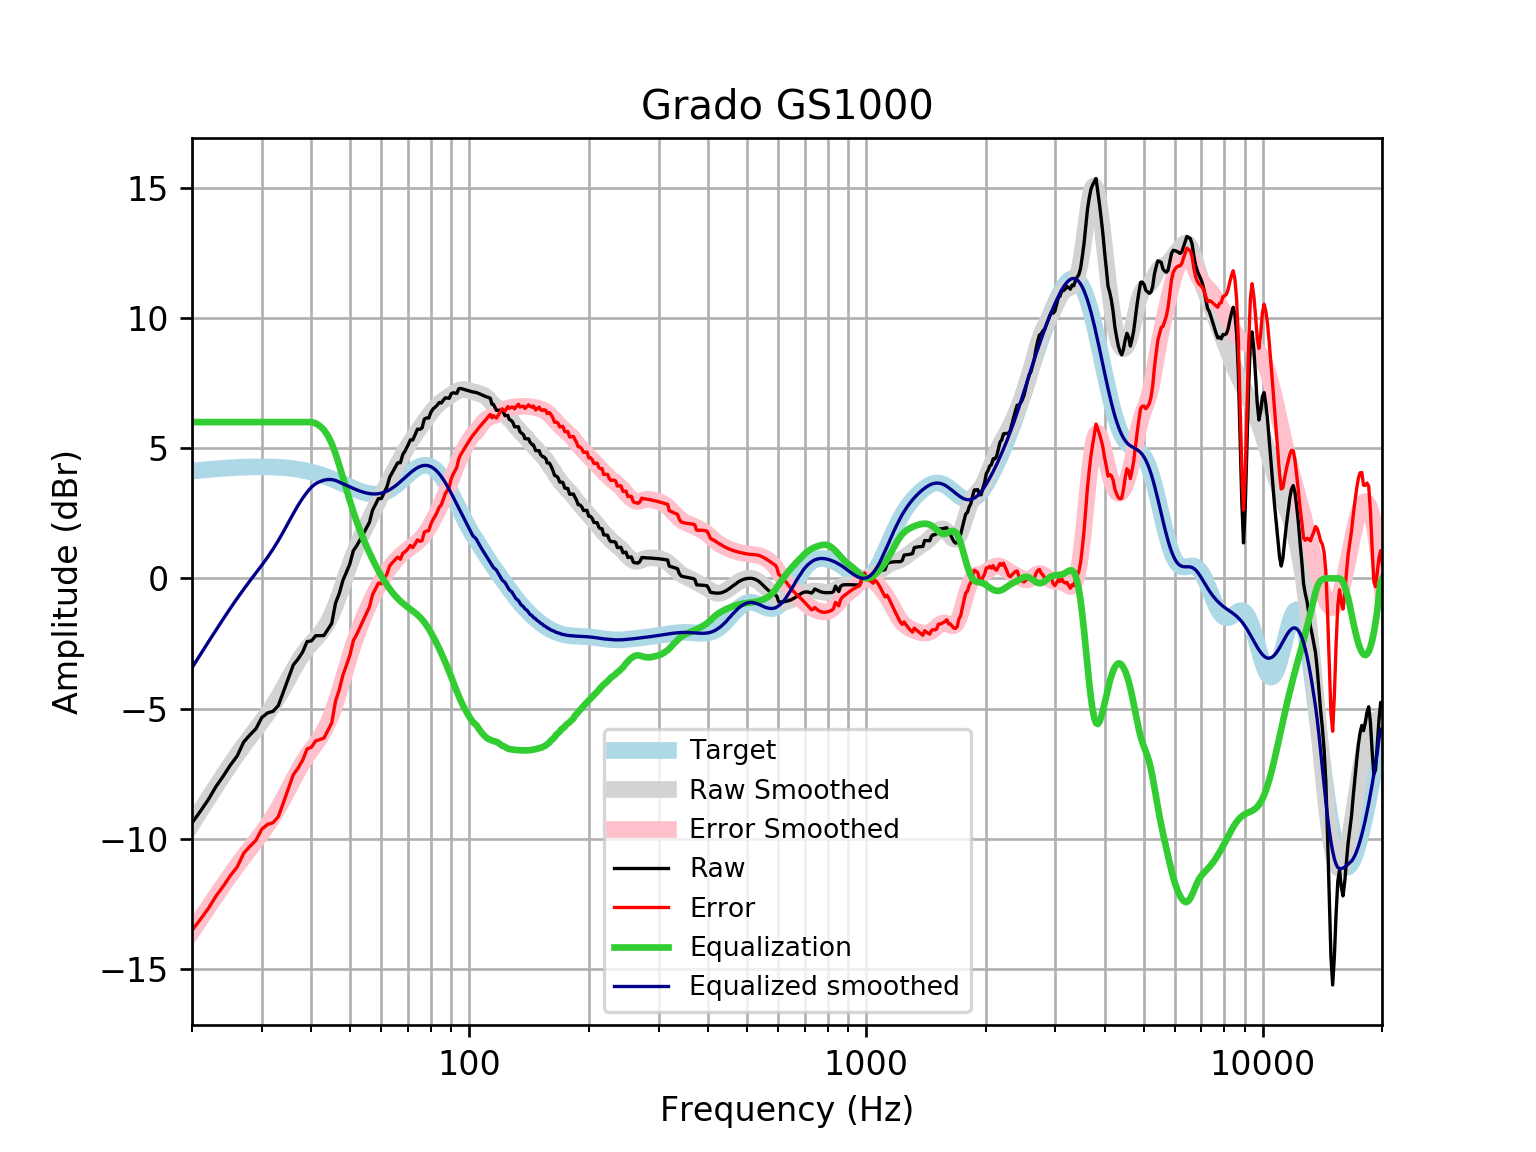

Source data for this figure (header and first rows):
frequency, raw, error, smoothed, error_smoothed, equalization, equalized_raw, equalized_smoothed, target
20, -9.388, -13.51, -9.433, -13.55, 6, -3.388, -3.433, 4.121
21, -8.937, -13.09, -8.921, -13.07, 6.0, -2.937, -2.921, 4.152
22, -8.484, -12.66, -8.436, -12.62, 6, -2.484, -2.436, 4.18
23, -7.984, -12.19, -7.977, -12.18, 6.0, -1.984, -1.977, 4.205
24, -7.579, -11.81, -7.545, -11.77, 6, -1.579, -1.545, 4.227
25, -7.162, -11.41, -7.14, -11.39, 6, -1.162, -1.14, 4.245
26, -6.815, -11.07, -6.764, -11.02, 6.0, -0.8151, -0.7635, 4.259
27, -6.279, -10.55, -6.415, -10.69, 6, -0.2788, -0.4146, 4.271
28, -6.007, -10.28, -6.091, -10.37, 6, -0.006623, -0.09068, 4.278
29, -5.766, -10.05, -5.785, -10.07, 6, 0.2335, 0.2146, 4.283
30, -5.337, -9.621, -5.489, -9.773, 6, 0.6626, 0.5113, 4.284
31, -5.165, -9.446, -5.189, -9.471, 6, 0.8354, 0.8106, 4.281
32, -5.102, -9.377, -4.878, -9.153, 6, 0.8976, 1.122, 4.275
33, -4.883, -9.148, -4.548, -8.813, 6.0, 1.117, 1.452, 4.265
34, -4.354, -8.606, -4.204, -8.455, 6, 1.646, 1.796, 4.251
35, -3.829, -8.062, -3.854, -8.087, 6.0, 2.171, 2.146, 4.233
36, -3.324, -7.536, -3.513, -7.724, 6.0, 2.676, 2.487, 4.211
37, -3.097, -7.283, -3.199, -7.384, 6.0, 2.903, 2.801, 4.185
38, -2.83, -6.984, -2.924, -7.077, 6, 3.17, 3.076, 4.155
39, -2.427, -6.547, -2.69, -6.809, 6.0, 3.573, 3.31, 4.12
40, -2.399, -6.479, -2.493, -6.573, 6, 3.601, 3.507, 4.08
41, -2.201, -6.238, -2.316, -6.352, 5.952, 3.751, 3.636, 4.037
42, -2.197, -6.186, -2.136, -6.124, 5.851, 3.653, 3.715, 3.989
43, -2.193, -6.13, -1.931, -5.866, 5.701, 3.508, 3.77, 3.937
44, -1.96, -5.841, -1.682, -5.562, 5.479, 3.519, 3.797, 3.881
45, -1.728, -5.551, -1.381, -5.203, 5.175, 3.447, 3.793, 3.823
46, -0.9452, -4.707, -1.032, -4.792, 4.792, 3.847, 3.76, 3.762
47, -0.582, -4.282, -0.647, -4.345, 4.345, 3.763, 3.698, 3.7
48, -0.0795, -3.716, -0.2443, -3.879, 3.879, 3.8, 3.635, 3.636
49, 0.2373, -3.336, 0.1562, -3.416, 3.416, 3.653, 3.572, 3.574
50, 0.563, -2.949, 0.5381, -2.973, 2.973, 3.536, 3.512, 3.512
51, 1.064, -2.39, 0.8914, -2.562, 2.562, 3.627, 3.454, 3.454
52, 1.247, -2.153, 1.213, -2.187, 2.187, 3.434, 3.4, 3.4
53, 1.473, -1.878, 1.505, -1.847, 1.847, 3.321, 3.352, 3.351
54, 1.7, -1.61, 1.774, -1.538, 1.538, 3.237, 3.311, 3.31
55, 1.926, -1.35, 2.026, -1.253, 1.253, 3.179, 3.279, 3.276
56, 2.154, -1.099, 2.267, -0.9879, 0.9879, 3.142, 3.255, 3.253
57, 2.609, -0.6297, 2.502, -0.7403, 0.7403, 3.35, 3.242, 3.239
58, 2.837, -0.3996, 2.732, -0.5087, 0.5087, 3.346, 3.24, 3.237
59, 3.065, -0.1814, 2.957, -0.2931, 0.2931, 3.358, 3.25, 3.246
60, 3.064, -0.2036, 3.178, -0.09385, 0.09385, 3.158, 3.272, 3.268
61, 3.292, -0.009633, 3.394, 0.08895, -0.08895, 3.203, 3.305, 3.301
62, 3.52, 0.1734, 3.606, 0.2555, -0.2555, 3.264, 3.35, 3.346
63, 3.887, 0.485, 3.812, 0.4064, -0.4064, 3.481, 3.406, 3.402
64, 4.076, 0.6085, 4.013, 0.5423, -0.5423, 3.534, 3.471, 3.468
65, 4.259, 0.7177, 4.209, 0.6643, -0.6643, 3.595, 3.545, 3.542
66, 4.44, 0.8179, 4.398, 0.7735, -0.7735, 3.667, 3.625, 3.622
67, 4.44, 0.7327, 4.58, 0.8711, -0.8711, 3.569, 3.709, 3.707
68, 4.763, 0.9674, 4.755, 0.9587, -0.9587, 3.804, 3.796, 3.796
69, 4.913, 1.029, 4.922, 1.038, -1.038, 3.874, 3.884, 3.884
70, 5.104, 1.134, 5.081, 1.112, -1.112, 3.992, 3.97, 3.97
71, 5.318, 1.266, 5.233, 1.182, -1.182, 4.137, 4.051, 4.053
72, 5.31, 1.182, 5.377, 1.251, -1.251, 4.059, 4.126, 4.128
73, 5.516, 1.321, 5.514, 1.322, -1.322, 4.194, 4.192, 4.195
74, 5.73, 1.479, 5.645, 1.398, -1.398, 4.332, 4.248, 4.251
75, 5.719, 1.424, 5.772, 1.481, -1.481, 4.238, 4.291, 4.295
76, 5.775, 1.45, 5.896, 1.575, -1.575, 4.2, 4.321, 4.325
77, 6.115, 1.774, 6.018, 1.681, -1.681, 4.433, 4.336, 4.341
78, 6.16, 1.82, 6.136, 1.8, -1.8, 4.36, 4.336, 4.34
79, 6.155, 1.831, 6.251, 1.931, -1.931, 4.224, 4.32, 4.324
... 553 more rows
